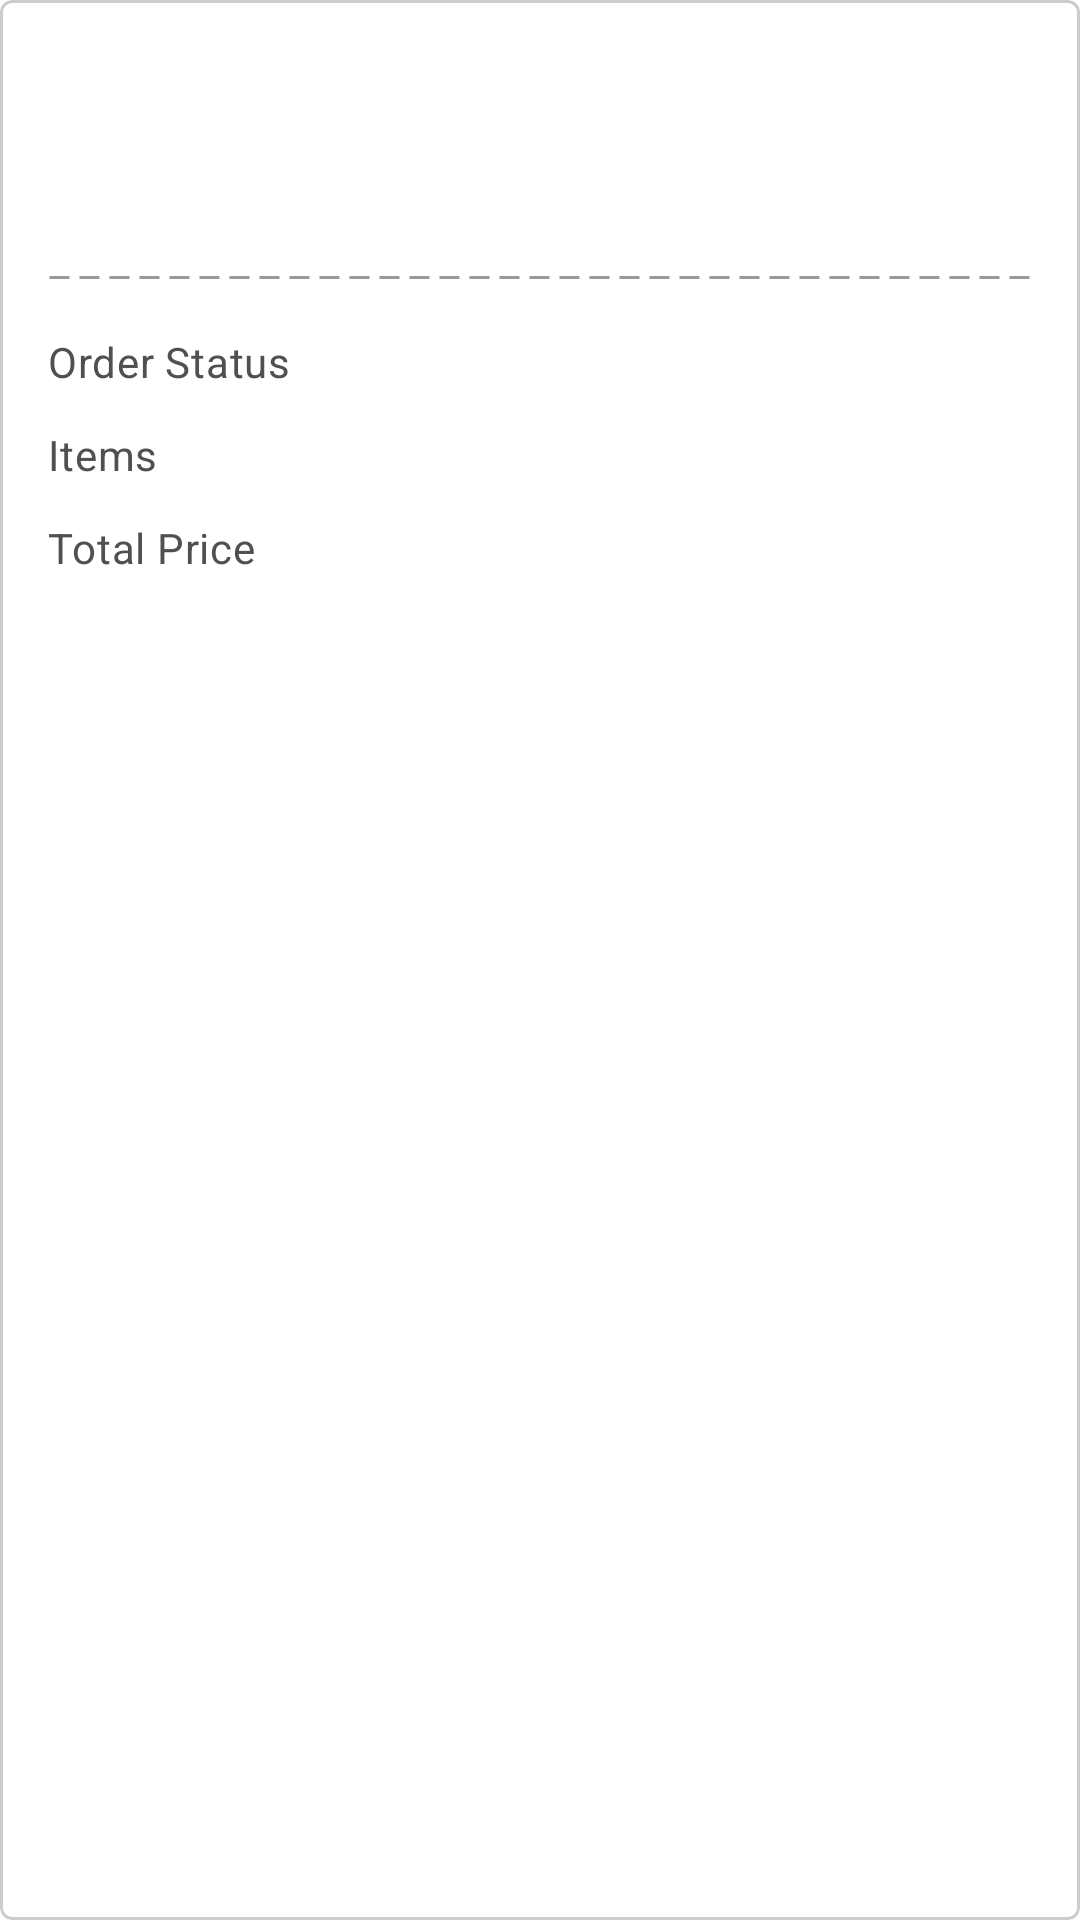

Reconstruct the res/layout file that produces this screen, plus the resources it refers to.
<!-- AndroidManifest.xml: application theme Theme.Cubes -->
<!-- res/layout/layout_order_summary_card.xml -->
<?xml version="1.0" encoding="utf-8"?>

<com.google.android.material.card.MaterialCardView xmlns:android="http://schemas.android.com/apk/res/android"
    xmlns:app="http://schemas.android.com/apk/res-auto"
    xmlns:tools="http://schemas.android.com/tools"
    android:id="@+id/order_summary_card"
    android:layout_width="match_parent"
    android:layout_height="wrap_content"
    android:layout_margin="8dp"
    android:clickable="true"
    android:focusable="true"
    app:cardElevation="0dp"
    app:strokeColor="#CCCCCC"
    app:strokeWidth="1dp">

    <androidx.constraintlayout.widget.ConstraintLayout
        android:layout_width="match_parent"
        android:layout_height="wrap_content"
        android:padding="16dp">

        <TextView
            android:id="@+id/order_summary_id_tv"
            android:layout_width="0dp"
            android:layout_height="wrap_content"
            android:ellipsize="end"
            android:maxLines="1"
            android:textAppearance="@style/TextAppearance.MyTheme.Headline6"
            android:textStyle="bold"
            app:layout_constraintEnd_toEndOf="parent"
            app:layout_constraintStart_toStartOf="parent"
            app:layout_constraintTop_toTopOf="parent"
            tools:text="BIUGIFD928IUKGI" />

        <TextView
            android:id="@+id/order_summary_date_tv"
            android:layout_width="0dp"
            android:layout_height="wrap_content"
            android:layout_marginTop="12dp"
            android:textAppearance="@style/TextAppearance.MyTheme.Body2"
            android:textColor="@color/dark_gray"
            app:layout_constraintEnd_toEndOf="parent"
            app:layout_constraintStart_toStartOf="parent"
            app:layout_constraintTop_toBottomOf="@+id/order_summary_id_tv"
            tools:text="Ordered On : January 1, 2021" />

        <ImageView
            android:id="@+id/order_card_dotted_divider"
            android:layout_width="match_parent"
            android:layout_height="5dp"
            android:layout_marginTop="16dp"
            android:contentDescription="@string/price_card_divider_desc"
            android:layerType="software"
            app:layout_constraintEnd_toEndOf="parent"
            app:layout_constraintStart_toStartOf="parent"
            app:layout_constraintTop_toBottomOf="@+id/order_summary_date_tv"
            app:srcCompat="@drawable/dotted_line_drawable" />

        <TextView
            android:id="@+id/order_summary_status_label_tv"
            android:layout_width="0dp"
            android:layout_height="wrap_content"
            android:layout_marginTop="16dp"
            android:text="@string/price_card_status_label_string"
            android:textAppearance="@style/TextAppearance.MyTheme.Body2"
            android:textColor="@color/dark_gray"
            app:layout_constraintStart_toStartOf="parent"
            app:layout_constraintTop_toBottomOf="@id/order_card_dotted_divider" />

        <TextView
            android:id="@+id/order_summary_status_value_tv"
            android:layout_width="wrap_content"
            android:layout_height="wrap_content"
            android:layout_marginStart="32dp"
            android:textAppearance="@style/TextAppearance.MyTheme.Body2"
            android:textColor="@color/black"
            app:layout_constraintBottom_toBottomOf="@+id/order_summary_status_label_tv"
            app:layout_constraintEnd_toEndOf="parent"
            app:layout_constraintHorizontal_bias="1.0"
            app:layout_constraintStart_toEndOf="@+id/order_summary_status_label_tv"
            app:layout_constraintTop_toTopOf="@+id/order_summary_status_label_tv"
            tools:text="Shipping" />

        <TextView
            android:id="@+id/order_summary_items_label_tv"
            android:layout_width="0dp"
            android:layout_height="wrap_content"
            android:layout_marginTop="12dp"
            android:text="@string/order_summary_items_label"
            android:textAppearance="@style/TextAppearance.MyTheme.Body2"
            android:textColor="@color/dark_gray"
            app:layout_constraintStart_toStartOf="parent"
            app:layout_constraintTop_toBottomOf="@id/order_summary_status_label_tv" />

        <TextView
            android:id="@+id/order_summary_items_count_tv"
            android:layout_width="wrap_content"
            android:layout_height="wrap_content"
            android:textAppearance="@style/TextAppearance.MyTheme.Body2"
            android:textColor="@color/black"
            app:layout_constraintBottom_toBottomOf="@+id/order_summary_items_label_tv"
            app:layout_constraintEnd_toEndOf="parent"
            app:layout_constraintTop_toTopOf="@+id/order_summary_items_label_tv"
            tools:text="4 items purchased" />

        <TextView
            android:id="@+id/order_summary_price_label_tv"
            android:layout_width="0dp"
            android:layout_height="wrap_content"
            android:layout_marginTop="12dp"
            android:text="@string/price_card_total_label_text"
            android:textAppearance="@style/TextAppearance.MyTheme.Body2"
            android:textColor="@color/dark_gray"
            app:layout_constraintStart_toStartOf="parent"
            app:layout_constraintTop_toBottomOf="@id/order_summary_items_label_tv" />

        <TextView
            android:id="@+id/order_summary_total_amount_tv"
            android:layout_width="wrap_content"
            android:layout_height="wrap_content"
            android:textAppearance="@style/TextAppearance.MyTheme.Body2"
            android:textColor="@color/blue_accent_300"
            android:textStyle="bold"
            app:layout_constraintBottom_toBottomOf="@+id/order_summary_price_label_tv"
            app:layout_constraintEnd_toEndOf="parent"
            app:layout_constraintTop_toTopOf="@+id/order_summary_price_label_tv"
            tools:text="123" />
    </androidx.constraintlayout.widget.ConstraintLayout>

</com.google.android.material.card.MaterialCardView>
<!-- resources referenced by this layout -->
<resources>
  <color name="black">#FF000000</color>
  <color name="blue_accent_300">#02d5ee</color>
  <color name="dark_gray">#505050</color>
  <!-- drawable dotted_line_drawable (drawable) -->
  <?xml version="1.0" encoding="utf-8"?>
  
  <shape xmlns:android="http://schemas.android.com/apk/res/android"
      android:shape="line">
  
      <stroke
          android:color="@color/gray"
          android:dashWidth="20px"
          android:dashGap="10px"
          android:width="1dp"/>
  </shape>
  <string name="order_summary_items_label">Items</string>
  <string name="price_card_divider_desc">Divider Line</string>
  <string name="price_card_status_label_string">Order Status</string>
  <string name="price_card_total_label_text">Total Price</string>
  <style name="TextAppearance.MyTheme.Body2" parent="TextAppearance.MaterialComponents.Body2">
          
      </style>
  <style name="TextAppearance.MyTheme.Headline6" parent="TextAppearance.MaterialComponents.Headline6">
          
      </style>
  <style name="Theme.Cubes" parent="Theme.MaterialComponents.DayNight.NoActionBar">
          
          <item name="colorPrimary">@color/blue_200</item>
          <item name="colorPrimaryVariant">@color/blue_200</item>
          <item name="colorOnPrimary">@color/white</item>
          
          <item name="colorSecondary">@color/teal_200</item>
          <item name="colorSecondaryVariant">@color/teal_700</item>
          <item name="colorOnSecondary">@color/black</item>
          
          <item name="android:statusBarColor" tools:targetApi="l">?attr/colorPrimaryVariant</item>
          
      </style>
  <color name="gray">#999999</color>
  <color name="blue_200">#42BAFD</color>
  <color name="white">#FFFFFFFF</color>
  <color name="teal_200">#FF03DAC5</color>
  <color name="teal_700">#FF018786</color>
</resources>
